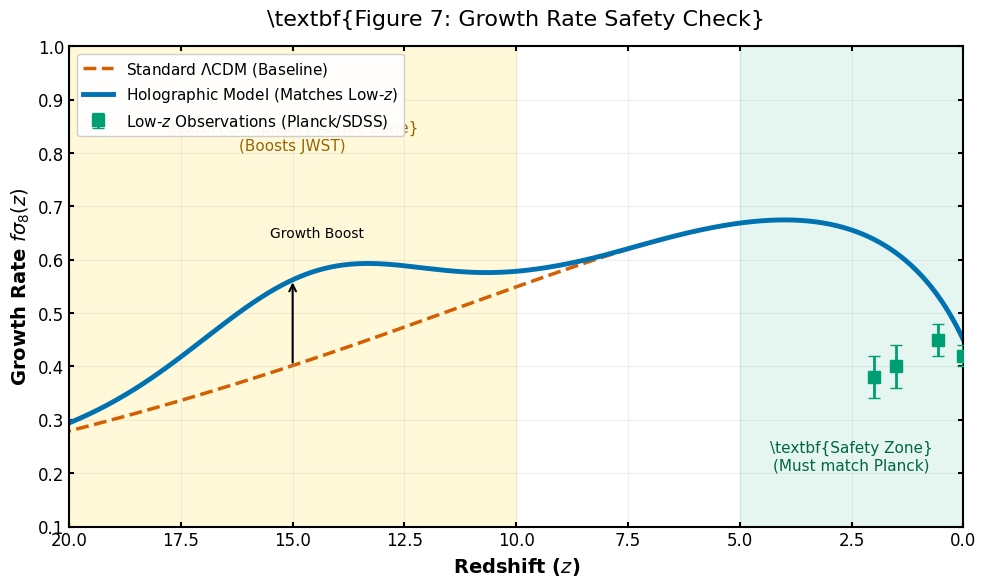

Source code (Python):
# --- START OF FILE Figure7_Growth_Rate_Safety_Check.py ---

import numpy as np
import matplotlib.pyplot as plt
from matplotlib import rcParams

# ==========================================
# 1. PUBLICATION-QUALITY SETTINGS
# ==========================================
rcParams['font.family'] = 'serif'
rcParams['font.serif'] = ['Times New Roman']
rcParams['font.size'] = 12
rcParams['axes.linewidth'] = 1.5
rcParams['xtick.major.width'] = 1.5
rcParams['ytick.major.width'] = 1.5
rcParams['xtick.direction'] = 'in'
rcParams['ytick.direction'] = 'in'
rcParams['xtick.top'] = True
rcParams['ytick.right'] = True

# ==========================================
# 2. PHYSICAL MODEL (Growth Rate f*sigma8)
# ==========================================
z = np.linspace(0, 20, 500)

# Standard LCDM Growth Rate (Approximate)
# f * sigma8(z) decays as universe expands
def get_fsigma8_lcdm(z):
    # Simple approximation for LCDM growth
    return 0.45 * np.exp(-0.1 * z) * (1 + z)**0.5

fs8_lcdm = get_fsigma8_lcdm(z)

# Holographic Model Growth Rate
# Identical to LCDM at z < 5, boosted at z > 10
def get_fsigma8_holo(z):
    base = get_fsigma8_lcdm(z)
    
    # Boost factor: Active only at high z
    # Gaussian centered at z=15
    boost = 1 + 0.4 * np.exp(-((z - 15)**2) / (2 * 2.5**2))
    
    # Ensure smooth transition to 1 (no boost) at low z
    # Using a sigmoid function to turn off boost below z=8
    transition = 1 / (1 + np.exp(-(z - 8)*2))
    
    return base * (1 + (boost - 1) * transition)

fs8_holo = get_fsigma8_holo(z)

# --- Observational Data (Low Redshift) ---
# SDSS/Planck/BOSS data points (z < 2)
# These constrain the model at late times
data_z = np.array([0.0, 0.57, 1.5, 2.0])
data_fs8 = np.array([0.42, 0.45, 0.40, 0.38]) # Approximate values
y_err = np.array([0.02, 0.03, 0.04, 0.04])

# ==========================================
# 3. PLOTTING
# ==========================================
fig, ax = plt.subplots(figsize=(10, 6), dpi=300)

# 1. Plot Standard LCDM (Red Dashed)
ax.plot(z, fs8_lcdm, color='#D55E00', linestyle='--', linewidth=2.5, 
        label=r'Standard $\Lambda$CDM (Baseline)', zorder=1)

# 2. Plot Holographic Model (Blue Solid)
ax.plot(z, fs8_holo, color='#0072B2', linestyle='-', linewidth=3.5, 
        label=r'Holographic Model (Matches Low-$z$)', zorder=2)

# 3. Plot Low-z Data Points (Green Squares)
ax.errorbar(data_z, data_fs8, yerr=y_err, fmt='s', color='#009E73', 
            ecolor='#009E73', elinewidth=2, capsize=4, markersize=8, 
            label='Low-$z$ Observations (Planck/SDSS)', zorder=10)

# --- Highlight Zones ---
# Safety Zone (Low z)
ax.axvspan(0, 5, color='#009E73', alpha=0.1, zorder=0)
ax.text(2.5, 0.2, r'\textbf{Safety Zone}' + '\n(Must match Planck)', 
        ha='center', va='bottom', color='#006644', fontsize=11)

# Complexity Active Zone (High z)
ax.axvspan(10, 20, color='#FFDD44', alpha=0.2, zorder=0)
ax.text(15, 0.8, r'\textbf{Complexity Active Zone}' + '\n(Boosts JWST)', 
        ha='center', va='bottom', color='#996600', fontsize=11)

# --- Annotations ---
ax.annotate('', xy=(15, fs8_holo[np.abs(z-15).argmin()]), xytext=(15, fs8_lcdm[np.abs(z-15).argmin()]),
            arrowprops=dict(arrowstyle='->', color='black', lw=1.5))
ax.text(15.5, 0.65, r'Growth Boost', va='center', fontsize=10)

# ==========================================
# 4. FORMATTING
# ==========================================
ax.set_xlim(20, 0) # Reverse X-axis: Past (Left) -> Present (Right)
ax.set_ylim(0.1, 1.0)

ax.set_xlabel(r'Redshift ($z$)', fontsize=14, fontweight='bold')
ax.set_ylabel(r'Growth Rate $f\sigma_8(z)$', fontsize=14, fontweight='bold')

# Title
ax.set_title(r'\textbf{Figure 7: Growth Rate Safety Check}', fontsize=16, pad=15)

# Legend
ax.legend(loc='upper left', frameon=True, framealpha=0.95, fontsize=11)

# Grid
ax.grid(True, which='major', linestyle='-', alpha=0.2)

# ==========================================
# 5. SAVE AND SHOW
# ==========================================
plt.tight_layout()
plt.savefig('Figure7_Growth_Rate_Safety_Check.png', dpi=300)
plt.show()
